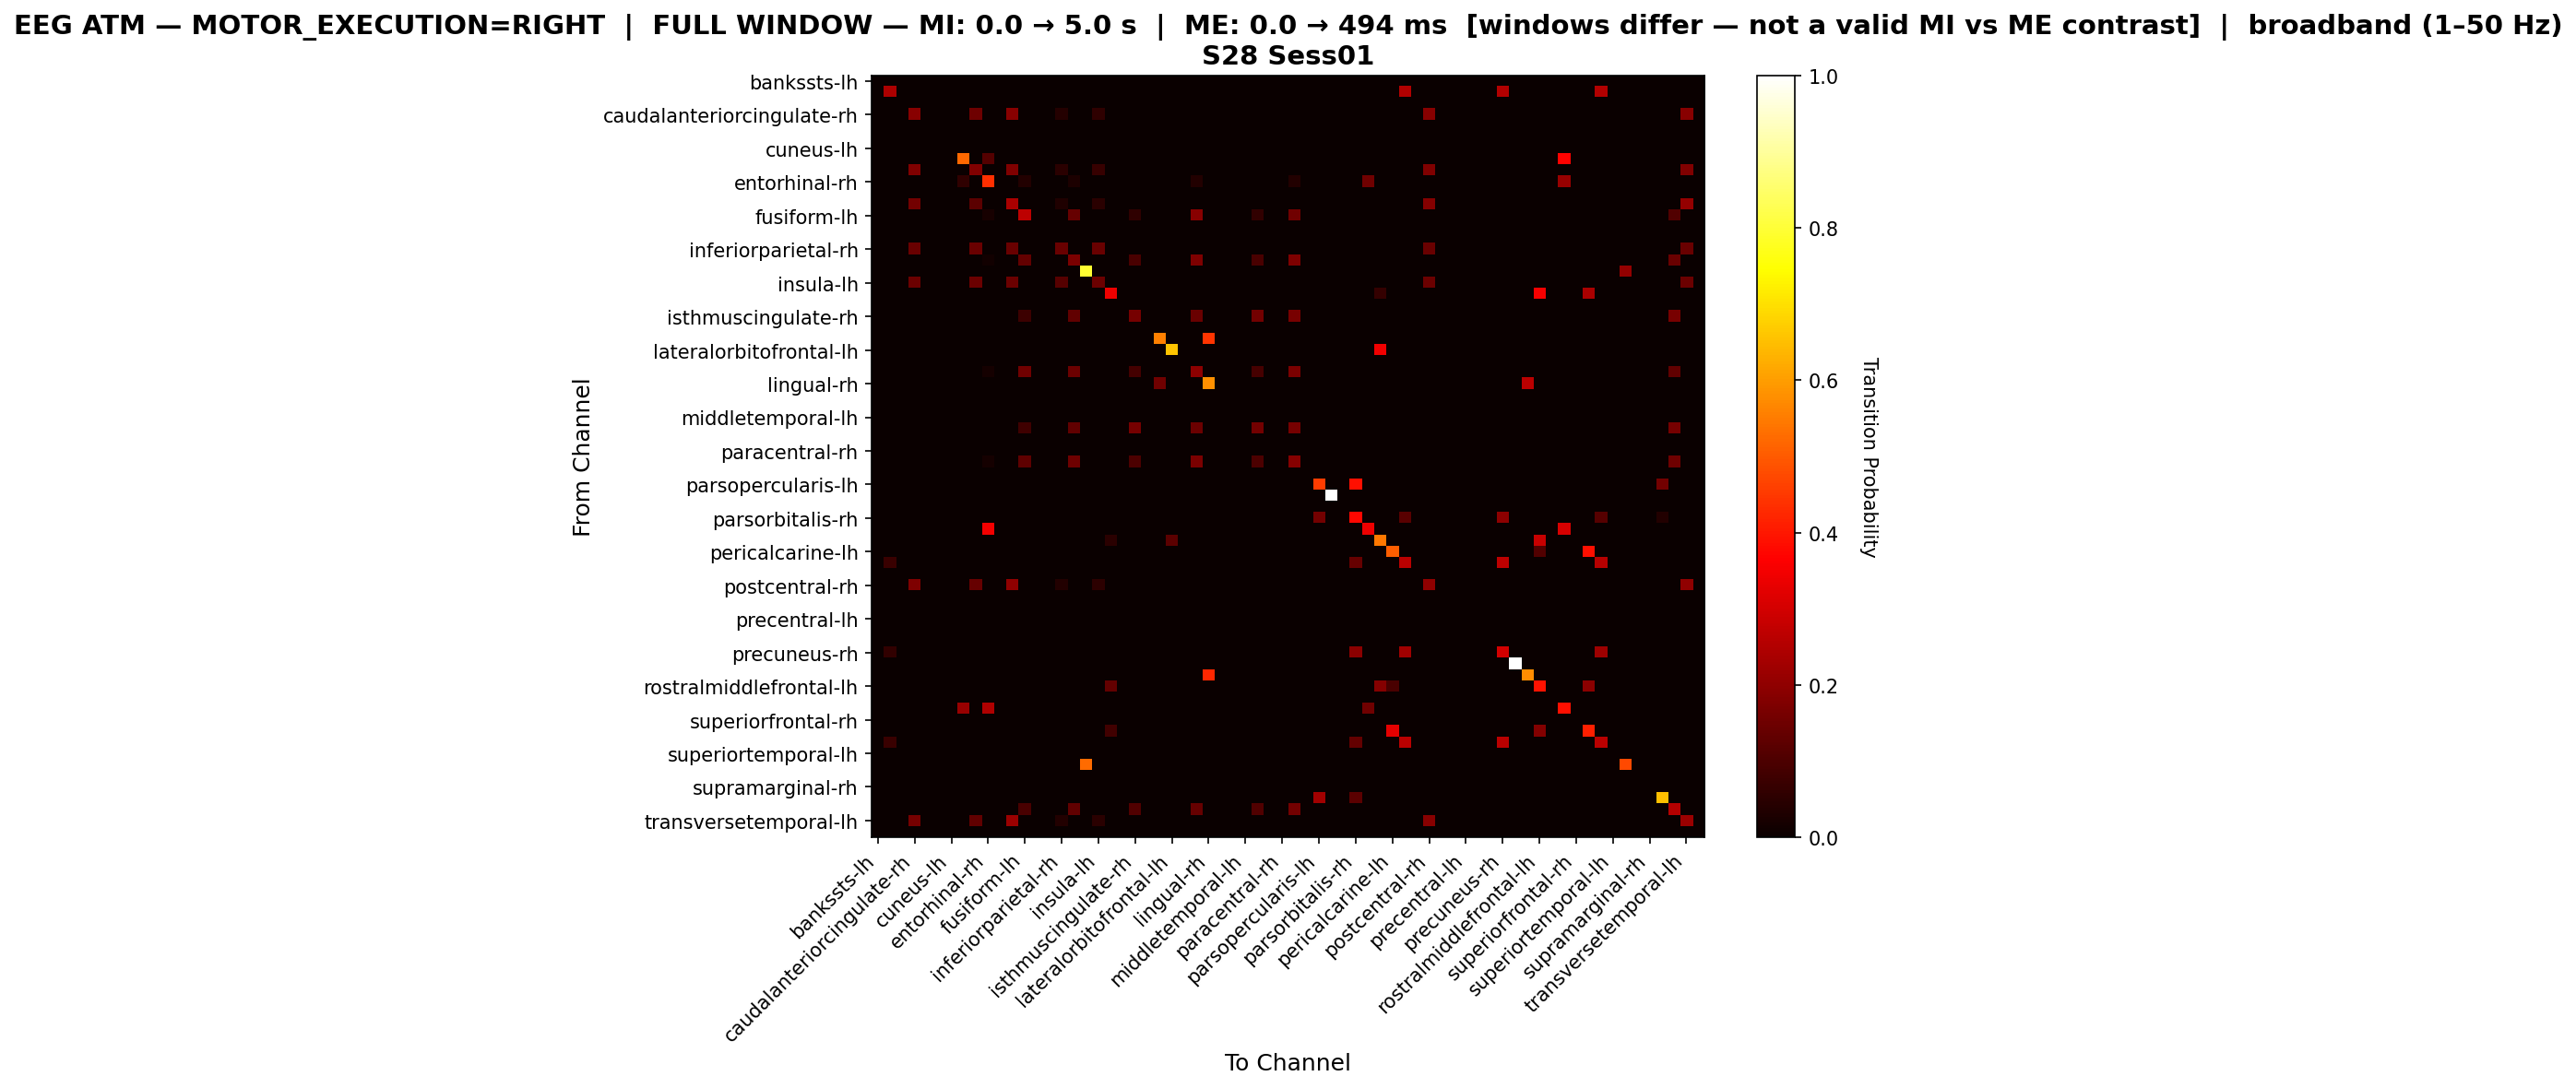

Data behind this chart, as committed beside it:
, bankssts-lh, bankssts-rh, caudalanteriorcingulate-lh, caudalanteriorcingulate-rh, caudalmiddlefrontal-lh, caudalmiddlefrontal-rh, cuneus-lh, cuneus-rh, entorhinal-lh, entorhinal-rh, frontalpole-lh, frontalpole-rh, fusiform-lh, fusiform-rh, inferiorparietal-lh, inferiorparietal-rh, inferiortemporal-lh, inferiortemporal-rh, insula-lh, insula-rh, isthmuscingulate-lh, isthmuscingulate-rh, lateraloccipital-lh
bankssts-lh, 0.0, 0.0, 0.0, 0.0, 0.0, 0.0, 0.0, 0.0, 0.0, 0.0, 0.0, 0.0, 0.0, 0.0, 0.0, 0.0, 0.0, 0.0, 0.0, 0.0, 0.0, 0.0, 0.0
bankssts-rh, 0.0, 0.2427, 0.0, 0.0, 0.0, 0.0, 0.0, 0.0, 0.0, 0.0, 0.0, 0.0, 0.0, 0.0, 0.0, 0.0, 0.0, 0.0, 0.0, 0.0, 0.0, 0.0, 0.0
caudalanteriorcingulate-lh, 0.0, 0.0, 0.0, 0.0, 0.0, 0.0, 0.0, 0.0, 0.0, 0.0, 0.0, 0.0, 0.0, 0.0, 0.0, 0.0, 0.0, 0.0, 0.0, 0.0, 0.0, 0.0, 0.0
caudalanteriorcingulate-rh, 0.0, 0.0, 0.0, 0.1877, 0.0, 0.0, 0.0, 0.0, 0.1506, 0.0, 0.0, 0.1877, 0.0, 0.0, 0.0, 0.04198, 0.0, 0.0, 0.05679, 0.0, 0.0, 0.0, 0.0
caudalmiddlefrontal-lh, 0.0, 0.0, 0.0, 0.0, 0.0, 0.0, 0.0, 0.0, 0.0, 0.0, 0.0, 0.0, 0.0, 0.0, 0.0, 0.0, 0.0, 0.0, 0.0, 0.0, 0.0, 0.0, 0.0
caudalmiddlefrontal-rh, 0.0, 0.0, 0.0, 0.0, 0.0, 0.0, 0.0, 0.0, 0.0, 0.0, 0.0, 0.0, 0.0, 0.0, 0.0, 0.0, 0.0, 0.0, 0.0, 0.0, 0.0, 0.0, 0.0
cuneus-lh, 0.0, 0.0, 0.0, 0.0, 0.0, 0.0, 0.0, 0.0, 0.0, 0.0, 0.0, 0.0, 0.0, 0.0, 0.0, 0.0, 0.0, 0.0, 0.0, 0.0, 0.0, 0.0, 0.0
cuneus-rh, 0.0, 0.0, 0.0, 0.0, 0.0, 0.0, 0.0, 0.5208, 0.0, 0.1111, 0.0, 0.0, 0.0, 0.0, 0.0, 0.0, 0.0, 0.0, 0.0, 0.0, 0.0, 0.0, 0.0
entorhinal-lh, 0.0, 0.0, 0.0, 0.1765, 0.0, 0.0, 0.0, 0.0, 0.1765, 0.0, 0.0, 0.1765, 0.0, 0.0, 0.0, 0.05, 0.0, 0.0, 0.06765, 0.0, 0.0, 0.0, 0.0
entorhinal-rh, 0.0, 0.0, 0.0, 0.0, 0.0, 0.0, 0.0, 0.05844, 0.0, 0.4351, 0.0, 0.0, 0.03571, 0.0, 0.0, 0.0, 0.02922, 0.0, 0.0, 0.0, 0.0, 0.0, 0.0
frontalpole-lh, 0.0, 0.0, 0.0, 0.0, 0.0, 0.0, 0.0, 0.0, 0.0, 0.0, 0.0, 0.0, 0.0, 0.0, 0.0, 0.0, 0.0, 0.0, 0.0, 0.0, 0.0, 0.0, 0.0
frontalpole-rh, 0.0, 0.0, 0.0, 0.1575, 0.0, 0.0, 0.0, 0.0, 0.1247, 0.0, 0.0, 0.2413, 0.0, 0.0, 0.0, 0.03476, 0.0, 0.0, 0.04703, 0.0, 0.0, 0.0, 0.0
fusiform-lh, 0.0, 0.0, 0.0, 0.0, 0.0, 0.0, 0.0, 0.0, 0.0, 0.02136, 0.0, 0.0, 0.268, 0.0, 0.0, 0.0, 0.1398, 0.0, 0.0, 0.0, 0.0, 0.05825, 0.0
fusiform-rh, 0.0, 0.0, 0.0, 0.0, 0.0, 0.0, 0.0, 0.0, 0.0, 0.0, 0.0, 0.0, 0.0, 0.0, 0.0, 0.0, 0.0, 0.0, 0.0, 0.0, 0.0, 0.0, 0.0
inferiorparietal-lh, 0.0, 0.0, 0.0, 0.0, 0.0, 0.0, 0.0, 0.0, 0.0, 0.0, 0.0, 0.0, 0.0, 0.0, 0.0, 0.0, 0.0, 0.0, 0.0, 0.0, 0.0, 0.0, 0.0
inferiorparietal-rh, 0.0, 0.0, 0.0, 0.1429, 0.0, 0.0, 0.0, 0.0, 0.1429, 0.0, 0.0, 0.1429, 0.0, 0.0, 0.0, 0.1429, 0.0, 0.0, 0.1429, 0.0, 0.0, 0.0, 0.0
inferiortemporal-lh, 0.0, 0.0, 0.0, 0.0, 0.0, 0.0, 0.0, 0.0, 0.0, 0.01331, 0.0, 0.0, 0.1331, 0.0, 0.0, 0.0, 0.1711, 0.0, 0.0, 0.0, 0.0, 0.09506, 0.0
inferiortemporal-rh, 0.0, 0.0, 0.0, 0.0, 0.0, 0.0, 0.0, 0.0, 0.0, 0.0, 0.0, 0.0, 0.0, 0.0, 0.0, 0.0, 0.0, 0.7963, 0.0, 0.0, 0.0, 0.0, 0.0
insula-lh, 0.0, 0.0, 0.0, 0.1477, 0.0, 0.0, 0.0, 0.0, 0.1477, 0.0, 0.0, 0.1477, 0.0, 0.0, 0.0, 0.1141, 0.0, 0.0, 0.1477, 0.0, 0.0, 0.0, 0.0
insula-rh, 0.0, 0.0, 0.0, 0.0, 0.0, 0.0, 0.0, 0.0, 0.0, 0.0, 0.0, 0.0, 0.0, 0.0, 0.0, 0.0, 0.0, 0.0, 0.0, 0.3407, 0.0, 0.0, 0.0
isthmuscingulate-lh, 0.0, 0.0, 0.0, 0.0, 0.0, 0.0, 0.0, 0.0, 0.0, 0.0, 0.0, 0.0, 0.0, 0.0, 0.0, 0.0, 0.0, 0.0, 0.0, 0.0, 0.0, 0.0, 0.0
isthmuscingulate-rh, 0.0, 0.0, 0.0, 0.0, 0.0, 0.0, 0.0, 0.0, 0.0, 0.0, 0.0, 0.0, 0.07588, 0.0, 0.0, 0.0, 0.1301, 0.0, 0.0, 0.0, 0.0, 0.1626, 0.0
lateraloccipital-lh, 0.0, 0.0, 0.0, 0.0, 0.0, 0.0, 0.0, 0.0, 0.0, 0.0, 0.0, 0.0, 0.0, 0.0, 0.0, 0.0, 0.0, 0.0, 0.0, 0.0, 0.0, 0.0, 0.0
lateraloccipital-rh, 0.0, 0.0, 0.0, 0.0, 0.0, 0.0, 0.0, 0.0, 0.0, 0.0, 0.0, 0.0, 0.0, 0.0, 0.0, 0.0, 0.0, 0.0, 0.0, 0.0, 0.0, 0.0, 0.0
lateralorbitofrontal-lh, 0.0, 0.0, 0.0, 0.0, 0.0, 0.0, 0.0, 0.0, 0.0, 0.0, 0.0, 0.0, 0.0, 0.0, 0.0, 0.0, 0.0, 0.0, 0.0, 0.0, 0.0, 0.0, 0.0
lateralorbitofrontal-rh, 0.0, 0.0, 0.0, 0.0, 0.0, 0.0, 0.0, 0.0, 0.0, 0.0, 0.0, 0.0, 0.0, 0.0, 0.0, 0.0, 0.0, 0.0, 0.0, 0.0, 0.0, 0.0, 0.0
lingual-lh, 0.0, 0.0, 0.0, 0.0, 0.0, 0.0, 0.0, 0.0, 0.0, 0.01789, 0.0, 0.0, 0.1561, 0.0, 0.0, 0.0, 0.148, 0.0, 0.0, 0.0, 0.0, 0.08943, 0.0
lingual-rh, 0.0, 0.0, 0.0, 0.0, 0.0, 0.0, 0.0, 0.0, 0.0, 0.0, 0.0, 0.0, 0.0, 0.0, 0.0, 0.0, 0.0, 0.0, 0.0, 0.0, 0.0, 0.0, 0.0
medialorbitofrontal-lh, 0.0, 0.0, 0.0, 0.0, 0.0, 0.0, 0.0, 0.0, 0.0, 0.0, 0.0, 0.0, 0.0, 0.0, 0.0, 0.0, 0.0, 0.0, 0.0, 0.0, 0.0, 0.0, 0.0
medialorbitofrontal-rh, 0.0, 0.0, 0.0, 0.0, 0.0, 0.0, 0.0, 0.0, 0.0, 0.0, 0.0, 0.0, 0.0, 0.0, 0.0, 0.0, 0.0, 0.0, 0.0, 0.0, 0.0, 0.0, 0.0
middletemporal-lh, 0.0, 0.0, 0.0, 0.0, 0.0, 0.0, 0.0, 0.0, 0.0, 0.0, 0.0, 0.0, 0.0, 0.0, 0.0, 0.0, 0.0, 0.0, 0.0, 0.0, 0.0, 0.0, 0.0
middletemporal-rh, 0.0, 0.0, 0.0, 0.0, 0.0, 0.0, 0.0, 0.0, 0.0, 0.0, 0.0, 0.0, 0.07817, 0.0, 0.0, 0.0, 0.1321, 0.0, 0.0, 0.0, 0.0, 0.1617, 0.0
paracentral-lh, 0.0, 0.0, 0.0, 0.0, 0.0, 0.0, 0.0, 0.0, 0.0, 0.0, 0.0, 0.0, 0.0, 0.0, 0.0, 0.0, 0.0, 0.0, 0.0, 0.0, 0.0, 0.0, 0.0
paracentral-rh, 0.0, 0.0, 0.0, 0.0, 0.0, 0.0, 0.0, 0.0, 0.0, 0.0, 0.0, 0.0, 0.0, 0.0, 0.0, 0.0, 0.0, 0.0, 0.0, 0.0, 0.0, 0.0, 0.0
parahippocampal-lh, 0.0, 0.0, 0.0, 0.0, 0.0, 0.0, 0.0, 0.0, 0.0, 0.01812, 0.0, 0.0, 0.1269, 0.0, 0.0, 0.0, 0.1499, 0.0, 0.0, 0.0, 0.0, 0.1005, 0.0
parahippocampal-rh, 0.0, 0.0, 0.0, 0.0, 0.0, 0.0, 0.0, 0.0, 0.0, 0.0, 0.0, 0.0, 0.0, 0.0, 0.0, 0.0, 0.0, 0.0, 0.0, 0.0, 0.0, 0.0, 0.0
parsopercularis-lh, 0.0, 0.0, 0.0, 0.0, 0.0, 0.0, 0.0, 0.0, 0.0, 0.0, 0.0, 0.0, 0.0, 0.0, 0.0, 0.0, 0.0, 0.0, 0.0, 0.0, 0.0, 0.0, 0.0
parsopercularis-rh, 0.0, 0.0, 0.0, 0.0, 0.0, 0.0, 0.0, 0.0, 0.0, 0.0, 0.0, 0.0, 0.0, 0.0, 0.0, 0.0, 0.0, 0.0, 0.0, 0.0, 0.0, 0.0, 0.0
parsorbitalis-lh, 0.0, 0.0, 0.0, 0.0, 0.0, 0.0, 0.0, 0.0, 0.0, 0.0, 0.0, 0.0, 0.0, 0.0, 0.0, 0.0, 0.0, 0.0, 0.0, 0.0, 0.0, 0.0, 0.0
parsorbitalis-rh, 0.0, 0.0, 0.0, 0.0, 0.0, 0.0, 0.0, 0.0, 0.0, 0.0, 0.0, 0.0, 0.0, 0.0, 0.0, 0.0, 0.0, 0.0, 0.0, 0.0, 0.0, 0.0, 0.0
parstriangularis-lh, 0.0, 0.0, 0.0, 0.0, 0.0, 0.0, 0.0, 0.0, 0.0, 0.3504, 0.0, 0.0, 0.0, 0.0, 0.0, 0.0, 0.0, 0.0, 0.0, 0.0, 0.0, 0.0, 0.0
parstriangularis-rh, 0.0, 0.0, 0.0, 0.0, 0.0, 0.0, 0.0, 0.0, 0.0, 0.0, 0.0, 0.0, 0.0, 0.0, 0.0, 0.0, 0.0, 0.0, 0.0, 0.04938, 0.0, 0.0, 0.0
pericalcarine-lh, 0.0, 0.0, 0.0, 0.0, 0.0, 0.0, 0.0, 0.0, 0.0, 0.0, 0.0, 0.0, 0.0, 0.0, 0.0, 0.0, 0.0, 0.0, 0.0, 0.0, 0.0, 0.0, 0.0
pericalcarine-rh, 0.0, 0.07246, 0.0, 0.0, 0.0, 0.0, 0.0, 0.0, 0.0, 0.0, 0.0, 0.0, 0.0, 0.0, 0.0, 0.0, 0.0, 0.0, 0.0, 0.0, 0.0, 0.0, 0.0
postcentral-lh, 0.0, 0.0, 0.0, 0.0, 0.0, 0.0, 0.0, 0.0, 0.0, 0.0, 0.0, 0.0, 0.0, 0.0, 0.0, 0.0, 0.0, 0.0, 0.0, 0.0, 0.0, 0.0, 0.0
postcentral-rh, 0.0, 0.0, 0.0, 0.173, 0.0, 0.0, 0.0, 0.0, 0.1371, 0.0, 0.0, 0.2, 0.0, 0.0, 0.0, 0.0382, 0.0, 0.0, 0.05169, 0.0, 0.0, 0.0, 0.0
posteriorcingulate-lh, 0.0, 0.0, 0.0, 0.0, 0.0, 0.0, 0.0, 0.0, 0.0, 0.0, 0.0, 0.0, 0.0, 0.0, 0.0, 0.0, 0.0, 0.0, 0.0, 0.0, 0.0, 0.0, 0.0
posteriorcingulate-rh, 0.0, 0.0, 0.0, 0.0, 0.0, 0.0, 0.0, 0.0, 0.0, 0.0, 0.0, 0.0, 0.0, 0.0, 0.0, 0.0, 0.0, 0.0, 0.0, 0.0, 0.0, 0.0, 0.0
precentral-lh, 0.0, 0.0, 0.0, 0.0, 0.0, 0.0, 0.0, 0.0, 0.0, 0.0, 0.0, 0.0, 0.0, 0.0, 0.0, 0.0, 0.0, 0.0, 0.0, 0.0, 0.0, 0.0, 0.0
precentral-rh, 0.0, 0.0, 0.0, 0.0, 0.0, 0.0, 0.0, 0.0, 0.0, 0.0, 0.0, 0.0, 0.0, 0.0, 0.0, 0.0, 0.0, 0.0, 0.0, 0.0, 0.0, 0.0, 0.0
precuneus-lh, 0.0, 0.0, 0.0, 0.0, 0.0, 0.0, 0.0, 0.0, 0.0, 0.0, 0.0, 0.0, 0.0, 0.0, 0.0, 0.0, 0.0, 0.0, 0.0, 0.0, 0.0, 0.0, 0.0
precuneus-rh, 0.0, 0.06219, 0.0, 0.0, 0.0, 0.0, 0.0, 0.0, 0.0, 0.0, 0.0, 0.0, 0.0, 0.0, 0.0, 0.0, 0.0, 0.0, 0.0, 0.0, 0.0, 0.0, 0.0
rostralanteriorcingulate-lh, 0.0, 0.0, 0.0, 0.0, 0.0, 0.0, 0.0, 0.0, 0.0, 0.0, 0.0, 0.0, 0.0, 0.0, 0.0, 0.0, 0.0, 0.0, 0.0, 0.0, 0.0, 0.0, 0.0
rostralanteriorcingulate-rh, 0.0, 0.0, 0.0, 0.0, 0.0, 0.0, 0.0, 0.0, 0.0, 0.0, 0.0, 0.0, 0.0, 0.0, 0.0, 0.0, 0.0, 0.0, 0.0, 0.0, 0.0, 0.0, 0.0
rostralmiddlefrontal-lh, 0.0, 0.0, 0.0, 0.0, 0.0, 0.0, 0.0, 0.0, 0.0, 0.0, 0.0, 0.0, 0.0, 0.0, 0.0, 0.0, 0.0, 0.0, 0.0, 0.1345, 0.0, 0.0, 0.0
rostralmiddlefrontal-rh, 0.0, 0.0, 0.0, 0.0, 0.0, 0.0, 0.0, 0.0, 0.0, 0.0, 0.0, 0.0, 0.0, 0.0, 0.0, 0.0, 0.0, 0.0, 0.0, 0.0, 0.0, 0.0, 0.0
superiorfrontal-lh, 0.0, 0.0, 0.0, 0.0, 0.0, 0.0, 0.0, 0.2115, 0.0, 0.2462, 0.0, 0.0, 0.0, 0.0, 0.0, 0.0, 0.0, 0.0, 0.0, 0.0, 0.0, 0.0, 0.0
superiorfrontal-rh, 0.0, 0.0, 0.0, 0.0, 0.0, 0.0, 0.0, 0.0, 0.0, 0.0, 0.0, 0.0, 0.0, 0.0, 0.0, 0.0, 0.0, 0.0, 0.0, 0.0, 0.0, 0.0, 0.0
superiorparietal-lh, 0.0, 0.0, 0.0, 0.0, 0.0, 0.0, 0.0, 0.0, 0.0, 0.0, 0.0, 0.0, 0.0, 0.0, 0.0, 0.0, 0.0, 0.0, 0.0, 0.0823, 0.0, 0.0, 0.0
superiorparietal-rh, 0.0, 0.07353, 0.0, 0.0, 0.0, 0.0, 0.0, 0.0, 0.0, 0.0, 0.0, 0.0, 0.0, 0.0, 0.0, 0.0, 0.0, 0.0, 0.0, 0.0, 0.0, 0.0, 0.0
... 8 more rows
